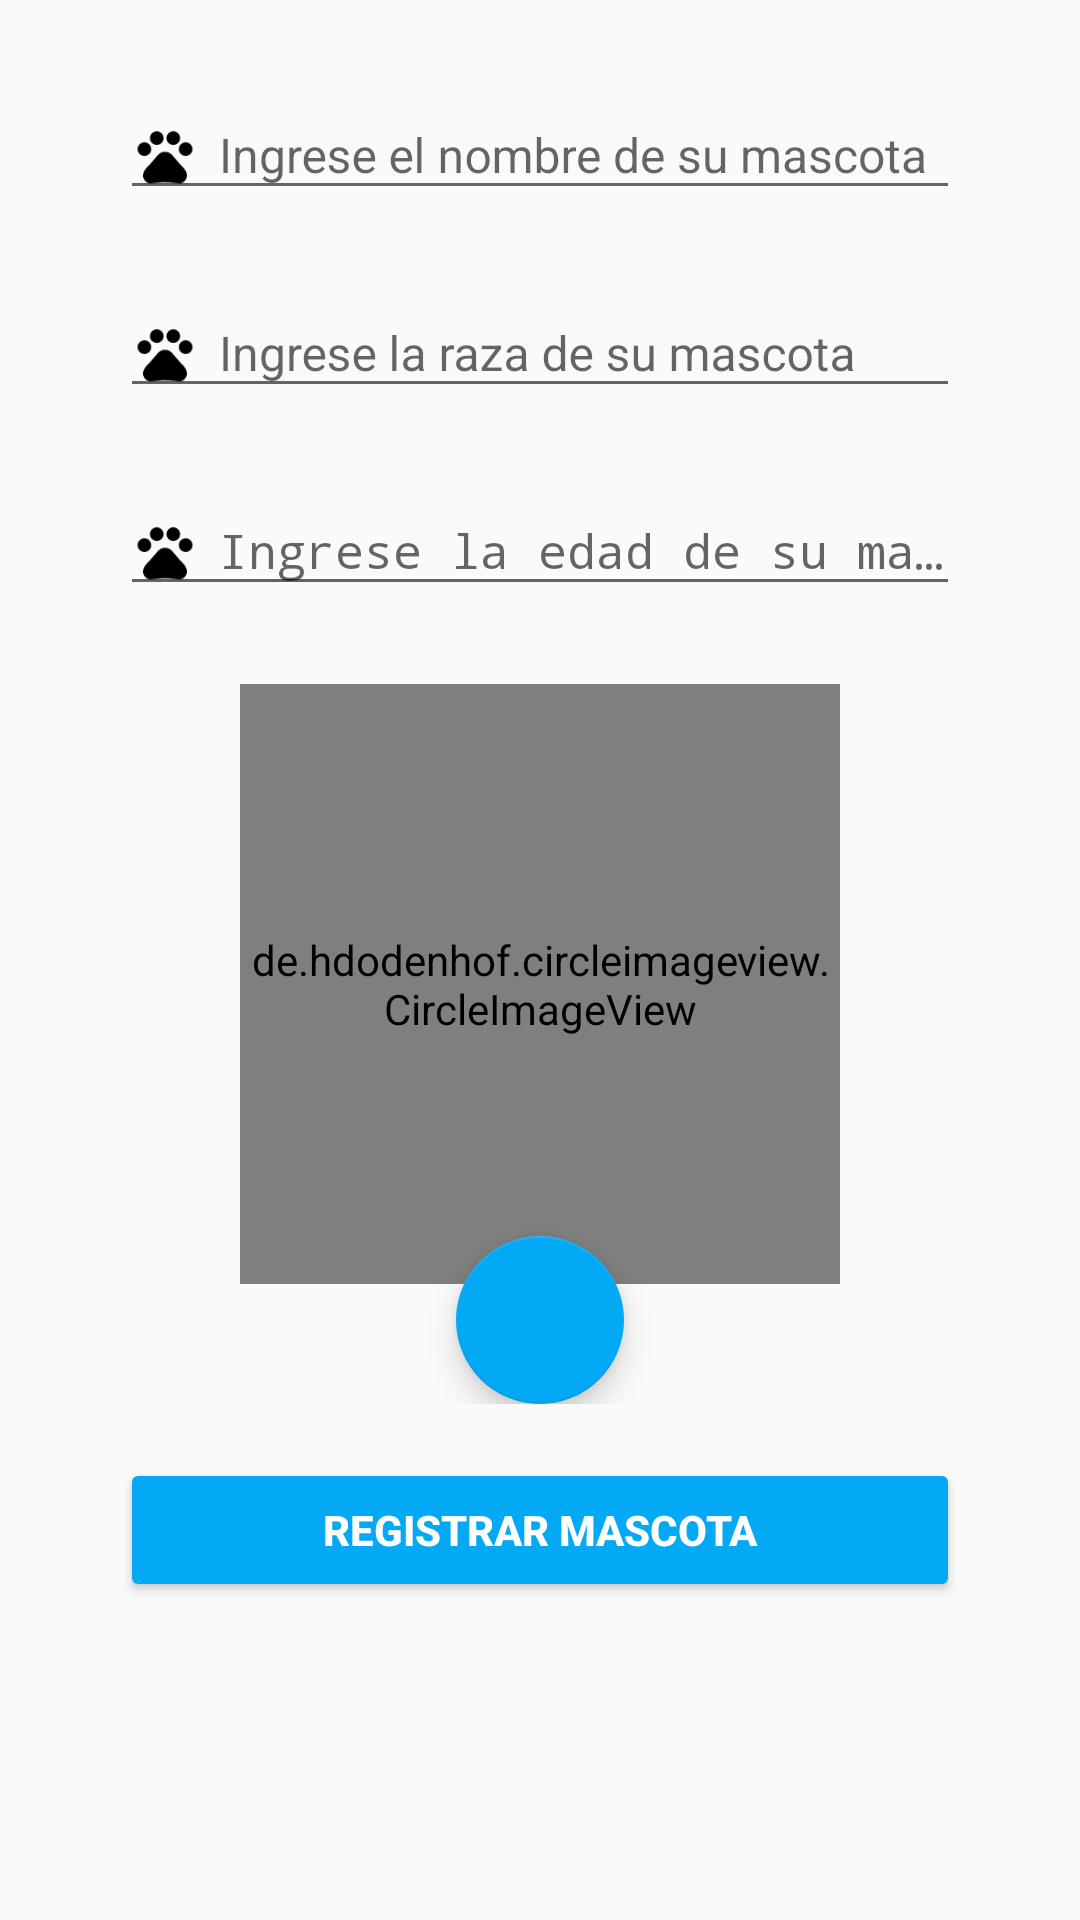

Layout XML and referenced resources for this Android screen:
<!-- AndroidManifest.xml: application theme AppTheme -->
<!-- res/layout/activity_register_pets.xml -->
<?xml version="1.0" encoding="utf-8"?>
<LinearLayout xmlns:android="http://schemas.android.com/apk/res/android"
    xmlns:app="http://schemas.android.com/apk/res-auto"
    xmlns:tools="http://schemas.android.com/tools"
    android:layout_width="match_parent"
    android:layout_height="match_parent"
    tools:context=".activities.RegisterPetsActivity">

    <ScrollView
        android:layout_width="match_parent"
        android:layout_height="match_parent">

        <LinearLayout
            android:layout_width="match_parent"
            android:layout_height="wrap_content"
            android:orientation="vertical"
            android:layout_marginTop="20dp"
            android:layout_marginBottom="20dp">


            <ProgressBar
                android:id="@+id/progressbarRegister"
                style="?android:attr/progressBarStyleLarge"
                android:layout_width="wrap_content"
                android:layout_height="wrap_content"
                android:visibility="gone"
                android:layout_gravity="center"
                tools:visibility="gone"
                android:layout_marginTop="150dp"
                android:layout_marginBottom="250dp"/>
            <LinearLayout
                android:id="@+id/contentRegister"
                android:layout_width="match_parent"
                android:layout_height="wrap_content"
                android:orientation="vertical">

                <com.google.android.material.textfield.TextInputLayout
                    android:layout_width="match_parent"
                    android:layout_height="wrap_content">
                    <EditText
                        android:id="@+id/inputNombrePet"
                        android:layout_width="280dp"
                        android:layout_height="wrap_content"
                        android:layout_gravity="center"
                        android:layout_marginBottom="16dp"
                        android:drawableStart="@drawable/ic_pets_black_24dp"
                        android:drawablePadding="7dp"
                        android:textSize="16sp"
                        android:hint="@string/ingrese_el_nombre_de_su_mascota"
                        android:inputType="text"
                        android:maxLines="1" />
                </com.google.android.material.textfield.TextInputLayout>
                <com.google.android.material.textfield.TextInputLayout
                    android:layout_width="match_parent"
                    android:layout_height="wrap_content">
                    <EditText
                        android:id="@+id/inputRazaPet"
                        android:layout_width="280dp"
                        android:layout_height="wrap_content"
                        android:layout_gravity="center"
                        android:layout_marginBottom="16dp"
                        android:drawableStart="@drawable/ic_pets_black_24dp"
                        android:drawablePadding="7dp"
                        android:textSize="16sp"
                        android:hint="@string/ingrese_la_raza_de_su_mascota"
                        android:inputType="textEmailAddress"
                        android:maxLines="1" />
                </com.google.android.material.textfield.TextInputLayout>
                <com.google.android.material.textfield.TextInputLayout
                    android:layout_width="match_parent"
                    android:layout_height="wrap_content">
                    <EditText
                        android:id="@+id/inputEdadPet"
                        android:layout_width="280dp"
                        android:layout_height="wrap_content"
                        android:layout_gravity="center"
                        android:layout_marginBottom="16dp"
                        android:drawableStart="@drawable/ic_pets_black_24dp"
                        android:drawablePadding="7dp"
                        android:textSize="16sp"
                        android:hint="@string/ingrese_la_edad_de_su_mascota"
                        android:inputType="textPassword"
                        android:maxLines="1" />
                </com.google.android.material.textfield.TextInputLayout>


                <RelativeLayout
                    android:layout_width="wrap_content"
                    android:layout_height="240dp"
                    android:layout_gravity="center"
                    android:layout_margin="10dp">

                    <de.hdodenhof.circleimageview.CircleImageView
                        android:layout_width="200dp"
                        android:layout_height="200dp"
                        android:layout_gravity="center"
                        android:src="@drawable/pet"/>

                    <com.google.android.material.floatingactionbutton.FloatingActionButton
                        android:id="@+id/floatingActionButton"
                        android:layout_width="wrap_content"
                        android:layout_height="wrap_content"
                        android:layout_gravity="center"
                        android:layout_centerHorizontal="true"
                        android:src="@drawable/ic_edit_black_24dp"
                        android:layout_alignParentBottom="true"/>
                </RelativeLayout>

                <Button
                    android:id="@+id/registerButtonPet"
                    android:layout_width="280dp"
                    android:onClick="callRegisterPet"
                    android:layout_height="wrap_content"
                    android:text="@string/registrar_mascota"
                    android:layout_gravity="center"
                    android:textColor="@android:color/white"
                    android:textStyle="bold"
                    android:layout_margin="8dp"
                    style="@style/Widget.AppCompat.Button.Colored"
                    />

            </LinearLayout>
        </LinearLayout>

    </ScrollView>


</LinearLayout>
<!-- resources referenced by this layout -->
<resources>
  <!-- drawable ic_pets_black_24dp (drawable) -->
  <vector android:height="22dp" android:viewportHeight="24.0"
      android:viewportWidth="24.0" android:width="22dp" xmlns:android="http://schemas.android.com/apk/res/android">
      <path android:fillColor="#FF000000" android:pathData="M4.5,9.5m-2.5,0a2.5,2.5 0,1 1,5 0a2.5,2.5 0,1 1,-5 0"/>
      <path android:fillColor="#FF000000" android:pathData="M9,5.5m-2.5,0a2.5,2.5 0,1 1,5 0a2.5,2.5 0,1 1,-5 0"/>
      <path android:fillColor="#FF000000" android:pathData="M15,5.5m-2.5,0a2.5,2.5 0,1 1,5 0a2.5,2.5 0,1 1,-5 0"/>
      <path android:fillColor="#FF000000" android:pathData="M19.5,9.5m-2.5,0a2.5,2.5 0,1 1,5 0a2.5,2.5 0,1 1,-5 0"/>
      <path android:fillColor="#FF000000" android:pathData="M17.34,14.86c-0.87,-1.02 -1.6,-1.89 -2.48,-2.91 -0.46,-0.54 -1.05,-1.08 -1.75,-1.32 -0.11,-0.04 -0.22,-0.07 -0.33,-0.09 -0.25,-0.04 -0.52,-0.04 -0.78,-0.04s-0.53,0 -0.79,0.05c-0.11,0.02 -0.22,0.05 -0.33,0.09 -0.7,0.24 -1.28,0.78 -1.75,1.32 -0.87,1.02 -1.6,1.89 -2.48,2.91 -1.31,1.31 -2.92,2.76 -2.62,4.79 0.29,1.02 1.02,2.03 2.33,2.32 0.73,0.15 3.06,-0.44 5.54,-0.44h0.18c2.48,0 4.81,0.58 5.54,0.44 1.31,-0.29 2.04,-1.31 2.33,-2.32 0.31,-2.04 -1.3,-3.49 -2.61,-4.8z"/>
  </vector>
  <!-- drawable pet: jpg bitmap (drawable, 22221 bytes) -->
  <string name="ingrese_el_nombre_de_su_mascota">Ingrese el nombre de su mascota</string>
  <string name="ingrese_la_edad_de_su_mascota">Ingrese la edad de su mascota</string>
  <string name="ingrese_la_raza_de_su_mascota">Ingrese la raza de su mascota</string>
  <string name="registrar_mascota">REGISTRAR MASCOTA</string>
  <style name="AppTheme" parent="Theme.AppCompat.Light.DarkActionBar">
          
          <item name="colorPrimary">@color/colorPrimary</item>
          <item name="colorPrimaryDark">@color/colorPrimaryDark</item>
          <item name="colorAccent">@color/colorAccent</item>
      </style>
  <color name="colorPrimary">#FF206380</color>
  <color name="colorPrimaryDark">#FF206380</color>
  <color name="colorAccent">#03A9F4</color>
</resources>
